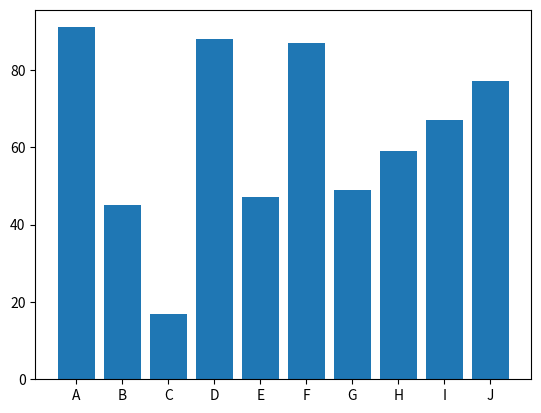

Recreate this plot in Python.
import matplotlib.pyplot as plt
labels = ["A", "B", "C", "D", "E", "F", "G", "H", "I", "J"]
x_pos = range(0, 10)
V = [91, 45, 17, 88, 47, 87, 49, 59, 67, 77]
plt.bar(x_pos, V, tick_label = labels)  #縦棒グラフを描く(tick_labelはx軸に表示するグラフのラベル)
plt.show()      #表示する